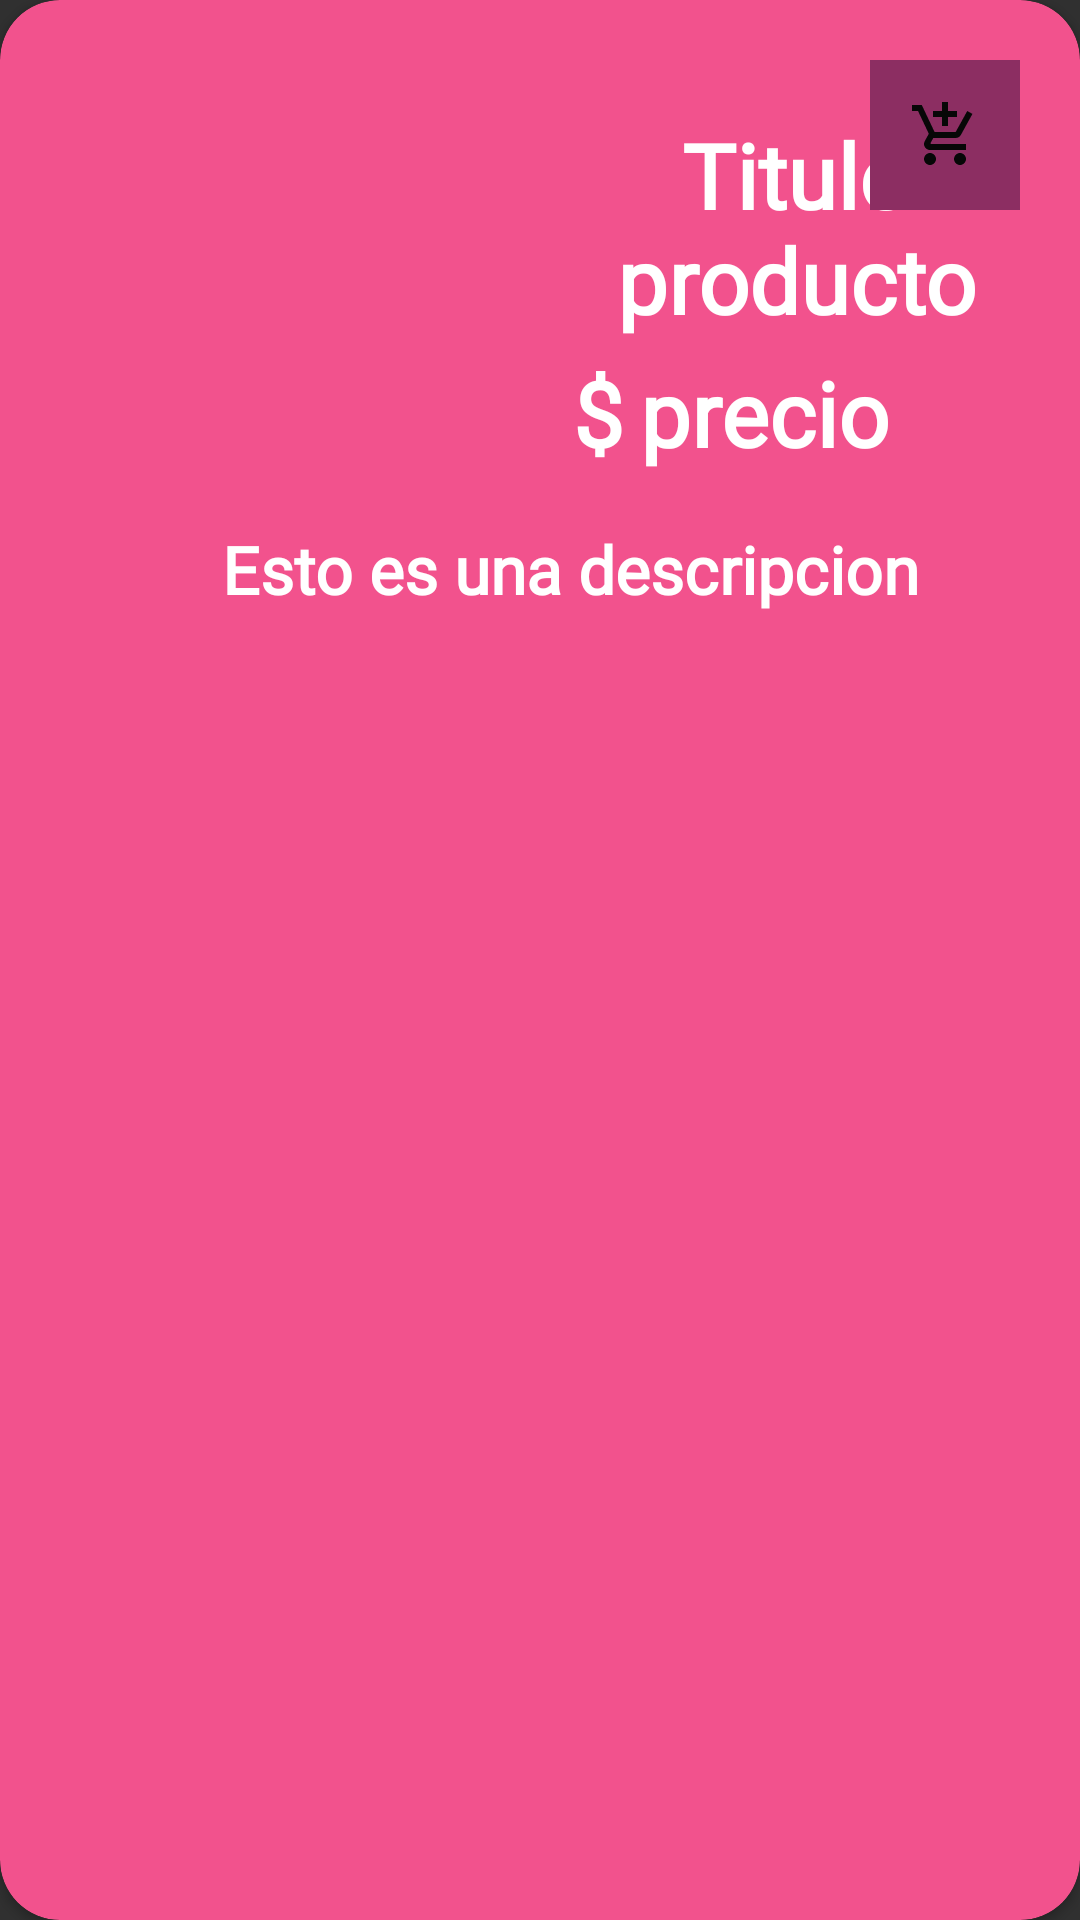

Produce the Android XML layout that renders to this screen, including the resource entries it uses.
<!-- AndroidManifest.xml: application theme Theme.AppCompat.NoActionBar -->
<!-- res/layout/card_view_productos.xml -->
<?xml version="1.0" encoding="utf-8"?>
<androidx.cardview.widget.CardView xmlns:android="http://schemas.android.com/apk/res/android"
    android:layout_width="match_parent"
    android:layout_height="wrap_content"
    xmlns:app="http://schemas.android.com/apk/res-auto"
    android:id="@+id/cardViewProductos"
    android:layout_margin="12dp"
    app:cardBackgroundColor="@color/rosado_1"
    app:contentPadding="4dp"
    app:cardCornerRadius="20dp">

    <RelativeLayout
        android:layout_width="match_parent"
        android:layout_height="match_parent"
        android:padding="16dp">

        <ImageView
            android:id="@+id/image"
            android:layout_width="150dp"
            android:layout_height="140dp"
            android:layout_alignParentStart="true"
            android:layout_alignParentLeft="true"
            android:layout_alignParentTop="true"
            android:layout_marginEnd="16dp"
            android:layout_marginRight="16dp"
            android:paddingLeft="10dp">
        </ImageView>

        <TextView
            android:id="@+id/titulo"
            android:layout_width="wrap_content"
            android:layout_height="wrap_content"
            android:text="Titulo producto"
            android:textColor="@color/white"
            android:textStyle="bold"
            android:fontFamily="@font/sourcesanstreslight"
            android:textAlignment="center"
            android:layout_toEndOf="@id/image"
            android:layout_toRightOf="@id/image"
            android:layout_alignParentTop="true"
            android:textSize="30dp"
            android:layout_marginLeft="5dp"
            android:layout_marginTop="18dp">

        </TextView>

        <TextView
            android:id="@+id/signo"
            android:layout_width="wrap_content"
            android:layout_height="wrap_content"
            android:text="$"
            android:textColor="@color/white"
            android:textStyle="bold"
            android:fontFamily="@font/sourcesanstreslight"
            android:textAlignment="center"
            android:layout_toEndOf="@id/image"
            android:layout_toRightOf="@id/image"
            android:layout_below="@+id/titulo"
            android:textSize="30dp"
            android:layout_marginLeft="5dp"
            android:paddingTop="4dp">
        </TextView>

        <TextView
            android:id="@+id/precio"
            android:layout_width="wrap_content"
            android:layout_height="wrap_content"
            android:text="precio"
            android:textColor="@color/white"
            android:textStyle="bold"
            android:fontFamily="@font/sourcesanstreslight"
            android:textAlignment="center"
            android:layout_toEndOf="@id/signo"
            android:layout_toRightOf="@id/image"
            android:layout_below="@+id/titulo"
            android:textSize="30dp"
            android:layout_marginLeft="5dp"
            android:layout_marginTop="4dp">
        </TextView>
        <TextView
            android:id="@+id/descripcion"
            android:layout_width="match_parent"
            android:layout_height="wrap_content"
            android:text="Esto es una descripcion"
            android:textColor="@color/white"
            android:textStyle="bold"
            android:fontFamily="@font/sourcesanstreslight"
            android:textAlignment="center"
            android:layout_below="@+id/image"
            android:textSize="22dp"
            android:layout_marginLeft="20dp"
            android:layout_marginTop="15dp">
        </TextView>
        <ImageButton
            android:id="@+id/carrito"
            android:layout_width="50dp"
            android:layout_height="50dp"
            android:layout_alignParentRight="true"
            android:layout_alignParentTop="true"
            android:src="@drawable/ic_baseline_add_shopping_cart_24"
            android:background="@color/morado_1"
            >
        </ImageButton>
    </RelativeLayout>
</androidx.cardview.widget.CardView>
<!-- resources referenced by this layout -->
<resources>
  <color name="morado_1">#8C2E62</color>
  <color name="rosado_1">#F2528D</color>
  <color name="white">#FFFFFFFF</color>
  <!-- drawable ic_baseline_add_shopping_cart_24 (drawable) -->
  <vector android:height="24dp" android:tint="#070707"
      android:viewportHeight="24" android:viewportWidth="24"
      android:width="24dp" xmlns:android="http://schemas.android.com/apk/res/android">
      <path android:fillColor="@android:color/white" android:pathData="M11,9h2L13,6h3L16,4h-3L13,1h-2v3L8,4v2h3v3zM7,18c-1.1,0 -1.99,0.9 -1.99,2S5.9,22 7,22s2,-0.9 2,-2 -0.9,-2 -2,-2zM17,18c-1.1,0 -1.99,0.9 -1.99,2s0.89,2 1.99,2 2,-0.9 2,-2 -0.9,-2 -2,-2zM7.17,14.75l0.03,-0.12 0.9,-1.63h7.45c0.75,0 1.41,-0.41 1.75,-1.03l3.86,-7.01L19.42,4h-0.01l-1.1,2 -2.76,5L8.53,11l-0.13,-0.27L6.16,6l-0.95,-2 -0.94,-2L1,2v2h2l3.6,7.59 -1.35,2.45c-0.16,0.28 -0.25,0.61 -0.25,0.96 0,1.1 0.9,2 2,2h12v-2L7.42,15c-0.13,0 -0.25,-0.11 -0.25,-0.25z"/>
  </vector>
</resources>
